Run: headless pygame with SDL's dummy video driver; simulated clock (each Clock.tick advances the game by its frame time, no real sleeping); random seed 0; keys injected as events and as key.get_pressed() state; mouse plan: one left click at the window centre at the start of phase 2, then a move to the lower-right quarter at the start of phase 3.
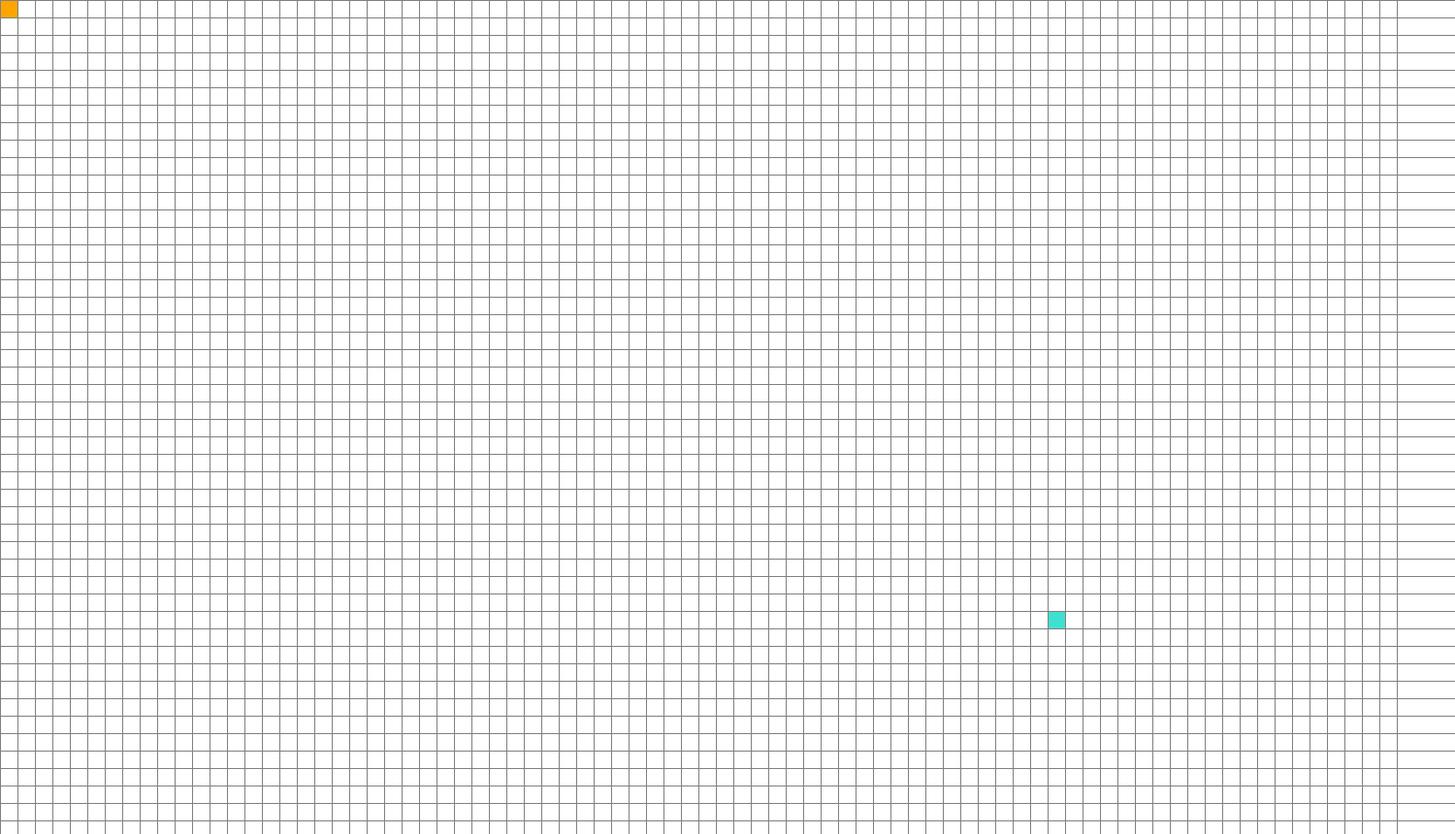
Frame 1 of 4 · flips 1–60 · no input
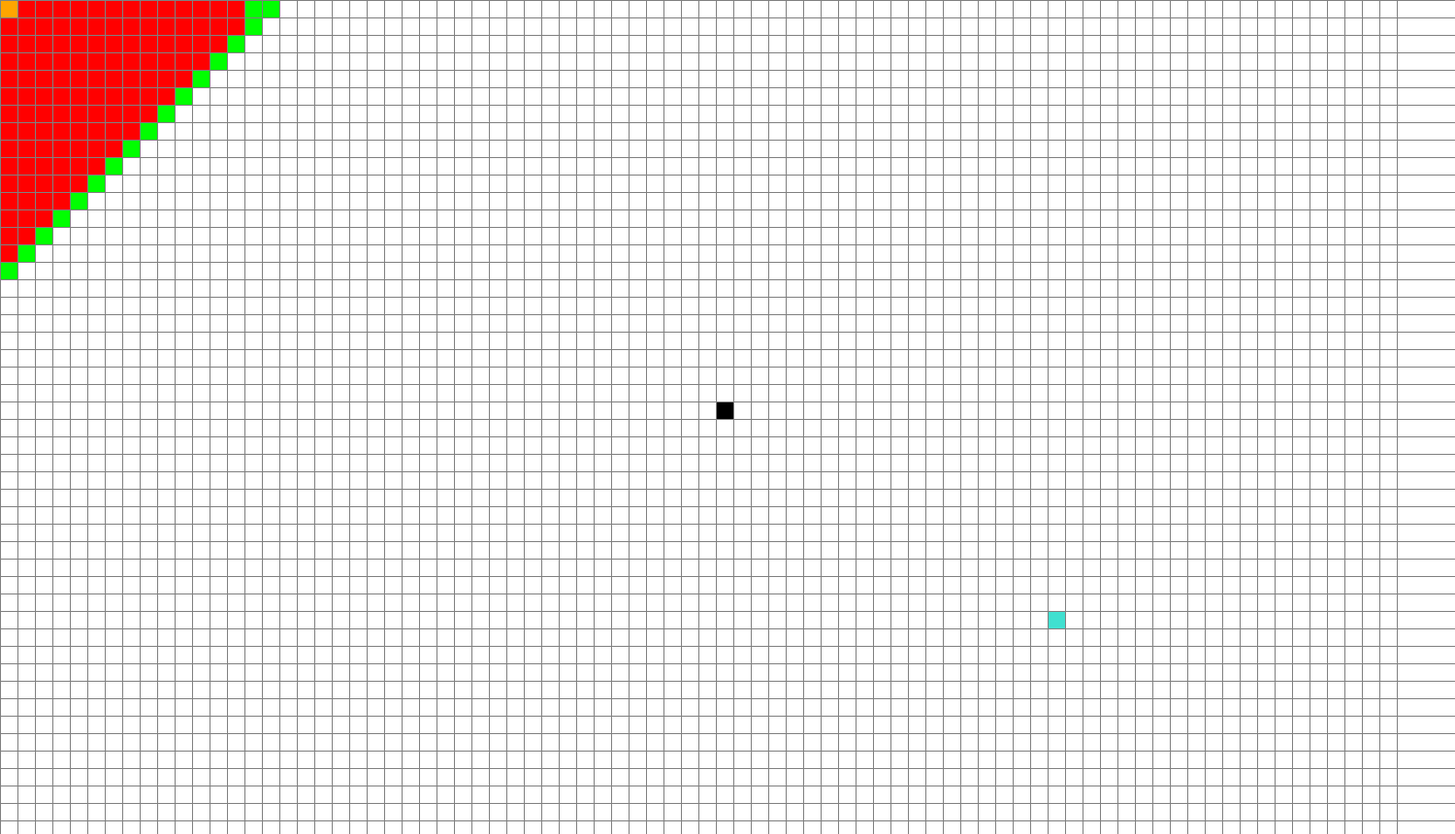
Frame 2 of 4 · flips 61–180 · clicked the window centre · tapped SPACE, RETURN · held RIGHT (→), D
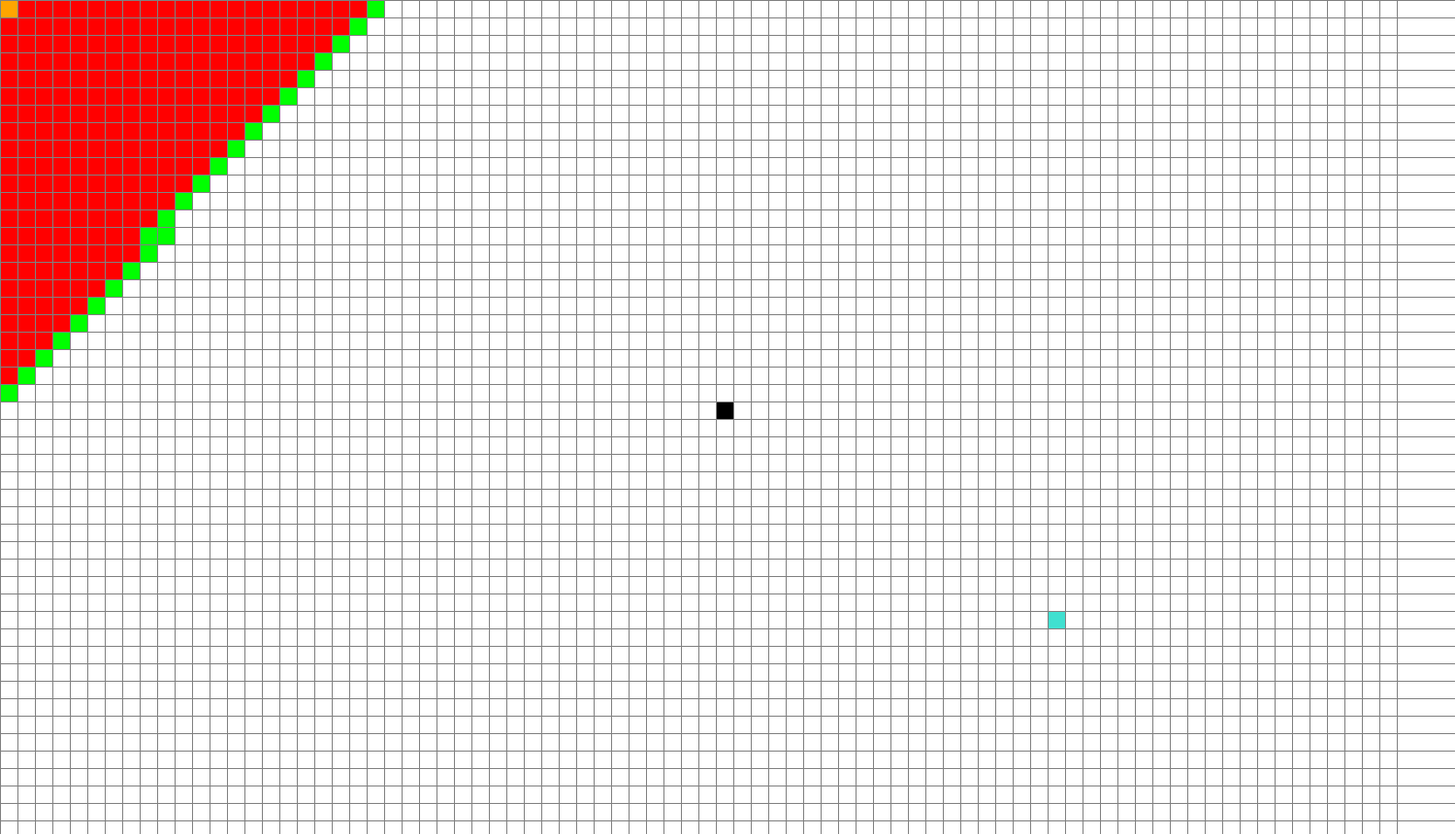
Frame 3 of 4 · flips 181–300 · moved the mouse to the lower-right quarter · held DOWN (↓), S
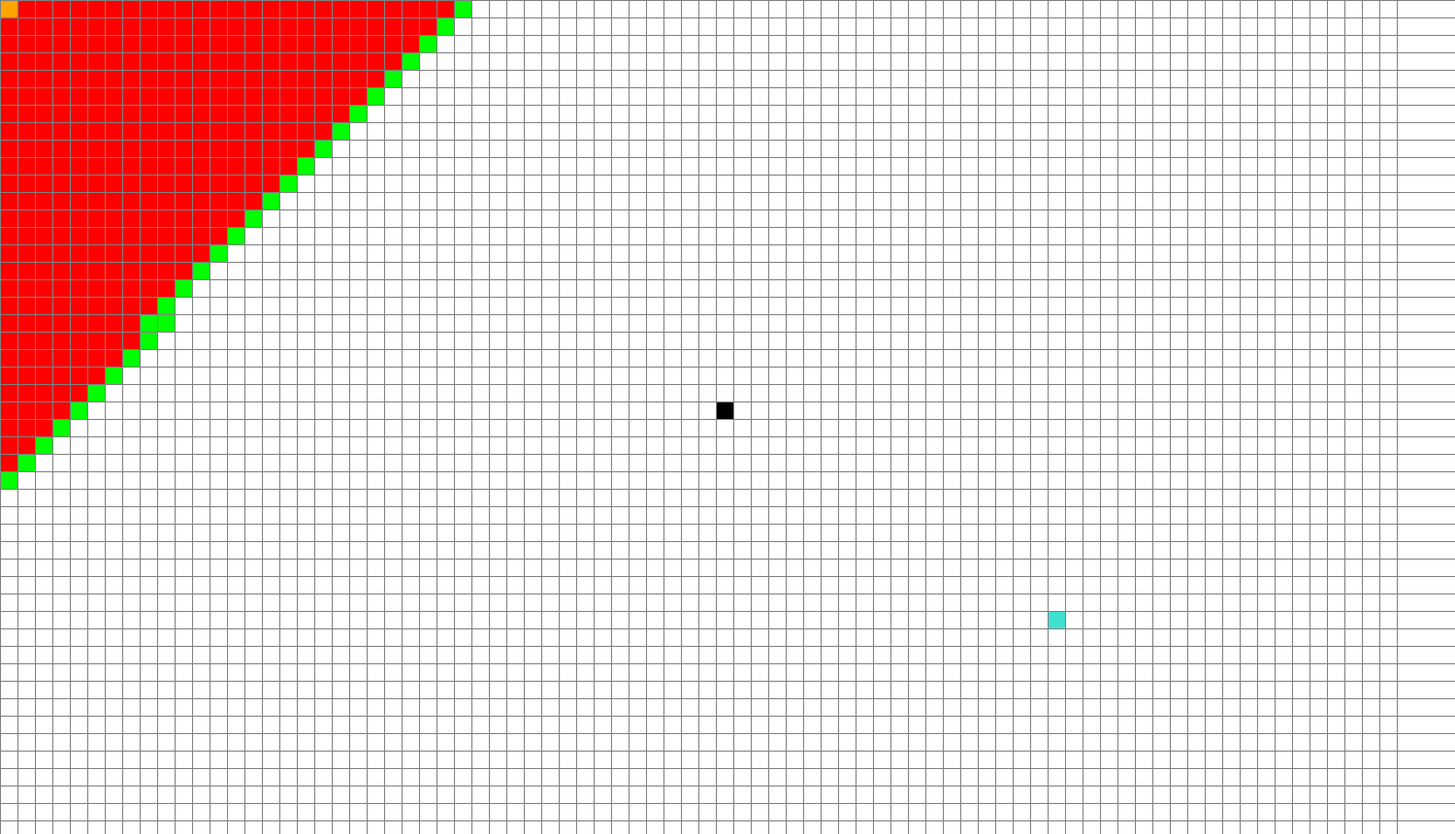
Frame 4 of 4 · flips 301–420 · held LEFT (←), A, UP (↑), W

The pygame program that drew these frames:

import pygame
import math
from queue import PriorityQueue
WIDTH = 1500 # Width of the window
HEIGHT = 860 # Height of the window, making it rectangular
WIN = pygame.display.set_mode((WIDTH, HEIGHT))  # Create a window with specified dimensions
pygame.display.set_caption("A* Path Finding Algorithm")

# Define colors used in the program
RED = (255, 0, 0)
GREEN = (0, 255, 0)
BLUE = (0, 255, 0)
YELLOW = (255, 255, 0)
WHITE = (255, 255, 255)
BLACK = (0, 0, 0)
PURPLE = (128, 0, 128)
ORANGE = (255, 165, 0)
GREY = (128, 128, 128)
TURQUOISE = (64, 224, 208)

class Spot:
    def __init__(self, row, col, width, total_rows, total_cols):
        self.row = row
        self.col = col
        self.x = col * width  # Calculate x position based on column
        self.y = row * width  # Calculate y position based on row, assuming square cells for simplicity
        self.color = WHITE  # Default color is white
        self.neighbors = []  # List to keep track of neighboring spots
        self.width = width  # Size of each spot
        self.total_rows = total_rows  # Total rows in the grid
        self.total_cols = total_cols  # Total columns in the grid

    def get_pos(self):
        return self.row, self.col

    def is_closed(self):
        return self.color == RED

    def is_open(self):
        return self.color == GREEN

    def is_barrier(self):
        return self.color == BLACK

    def is_start(self):
        return self.color == ORANGE

    def is_end(self):
        return self.color == TURQUOISE

    def reset(self):
        self.color = WHITE

    def make_start(self):
        self.color = ORANGE

    def make_closed(self):
        self.color = RED

    def make_open(self):
        self.color = GREEN

    def make_barrier(self):
        self.color = BLACK

    def make_end(self):
        self.color = TURQUOISE

    def make_path(self):
        self.color = PURPLE

    def draw(self, win):
        pygame.draw.rect(win, self.color, (self.x, self.y, self.width, self.width))

    def update_neighbors(self, grid):
        self.neighbors = []
        # Check neighbors in the grid (down, up, left, right)
        if self.row < self.total_rows - 1 and not grid[self.row + 1][self.col].is_barrier():  # Down
            self.neighbors.append(grid[self.row + 1][self.col])
        if self.row > 0 and not grid[self.row - 1][self.col].is_barrier():  # Up
            self.neighbors.append(grid[self.row - 1][self.col])
        if self.col < self.total_cols - 1 and not grid[self.row][self.col + 1].is_barrier():  # Right
            self.neighbors.append(grid[self.row][self.col + 1])
        if self.col > 0 and not grid[self.row][self.col - 1].is_barrier():  # Left
            self.neighbors.append(grid[self.row][self.col - 1])

    def __lt__(self, other):
        pass

def make_grid(rows, cols, width):
    grid = []
    gap = width // cols  # Calculate gap based on the number of columns and total width
    for i in range(rows):
        grid.append([])
        for j in range(cols):  # Use cols for the inner loop
            spot = Spot(i, j, gap, rows, cols)
            grid[i].append(spot)
    return grid

def draw_grid(win, rows, cols, width, height):
    gap = width // cols
    for i in range(rows + 1):
        pygame.draw.line(win, GREY, (0, i * gap), (width, i * gap))  # Draw horizontal lines
    for j in range(cols + 1):
        pygame.draw.line(win, GREY, (j * gap, 0), (j * gap, height))  # Draw vertical lines

def draw(win, grid, rows, cols, width, height):
    win.fill(WHITE)
    for row in grid:
        for spot in row:
            spot.draw(win)
    draw_grid(win, rows, cols, width, height)
    pygame.display.update()

def get_clicked_pos(pos, rows, cols, width, height):
    gap = width // cols
    y, x = pos
    row = y // gap
    col = x // gap
    return col, row

def dijkstra(draw, grid, start, end):
    count = 0
    open_set = PriorityQueue()
    open_set.put((0, count, start))
    came_from = {}
    g_score = {spot: float("inf") for row in grid for spot in row}
    g_score[start] = 0

    open_set_hash = {start}

    while not open_set.empty():
        for event in pygame.event.get():
            if event.type == pygame.QUIT:
                pygame.quit()

        current = open_set.get()[2]
        open_set_hash.remove(current)

        if current == end:
            reconstruct_path(came_from, end, draw)
            end.make_end()
            return True

        for neighbor in current.neighbors:
            temp_g_score = g_score[current] + 1  # Assume all edges have weight 1

            if temp_g_score < g_score[neighbor]:
                came_from[neighbor] = current
                g_score[neighbor] = temp_g_score
                if neighbor not in open_set_hash:
                    count += 1
                    open_set.put((g_score[neighbor], count, neighbor))
                    open_set_hash.add(neighbor)
                    neighbor.make_open()

        draw()

        if current != start:
            current.make_closed()

    return False

def reconstruct_path(came_from, current, draw):
    while current in came_from:
        current = came_from[current]
        current.make_path()
        draw()

def main(win, width, height):
    ROWS = 55 # You can adjust the number of rows
    COLS =  80 # Calculate columns based on width to height ratio or as needed

    grid = make_grid(ROWS, COLS, width)

    start = grid[0][0]  # Top-left corner
    start.make_start()
    end = grid[ROWS - 20][COLS - 20]  # Bottom-right corner
    end.make_end()

    run = True
    while run:
        draw(win, grid, ROWS, COLS, width, height)
        for event in pygame.event.get():
            if event.type == pygame.QUIT:
                run = False

            if pygame.mouse.get_pressed()[0]:  # LEFT
                pos = pygame.mouse.get_pos()
                row, col = get_clicked_pos(pos, ROWS, COLS, width, height)
                print(str(get_clicked_pos(pos, ROWS, COLS, WIDTH, HEIGHT)))
                if not (row >= ROWS or col >= COLS or row < 0 or col < 0):
                    print("A")
                    spot = grid[row][col]
                    if not start and spot != end:
                        start = spot
                        start.make_start()

                    elif not end and spot != start:
                        end = spot
                        end.make_end()

                    elif spot != end and spot != start:
                        spot.make_barrier()

            elif pygame.mouse.get_pressed()[2]:  # RIGHT
                pos = pygame.mouse.get_pos()
                row, col = get_clicked_pos(pos, ROWS, COLS, width, height)
                print(str(get_clicked_pos(pos,ROWS,COLS,WIDTH, HEIGHT)))
                if not (row >= ROWS or col >= COLS or row < 0 or col < 0):
                    spot = grid[row][col]
                    spot.reset()
                    if spot == start:
                        start = None
                    elif spot == end:
                        end = None

            if event.type == pygame.KEYDOWN:
                if event.key == pygame.K_SPACE and start and end:
                    for row in grid:
                        for spot in row:
                            spot.update_neighbors(grid)

                    dijkstra(lambda: draw(win, grid, ROWS, COLS, width, height), grid, start, end)

                '''if event.key == pygame.K_c:
                    start = None
                    end = None
                    grid = make_grid(ROWS, width)'''

    pygame.quit()


if __name__ == "__main__":
    main(WIN, WIDTH, HEIGHT)
